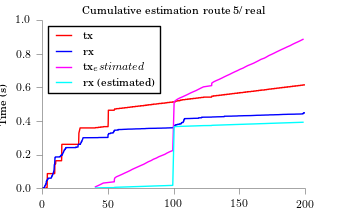

Data behind this chart, as committed beside it:
time, tx, rx
40.41, 0.007462, 0.000528
42.52, 0.01492, 0.001056
44.51, 0.02239, 0.001584
46.38, 0.02985, 0.002112
54.74, 0.03731, 0.00264
54.79, 0.04477, 0.003168
54.84, 0.05224, 0.003696
55.11, 0.0597, 0.004224
56.35, 0.06716, 0.004752
58.59, 0.07462, 0.00528
60.7, 0.08209, 0.005808
62.69, 0.08955, 0.006336
64.81, 0.09701, 0.006864
66.8, 0.1045, 0.007392
68.54, 0.1119, 0.00792
70.65, 0.1194, 0.008448
72.76, 0.1269, 0.008976
74.88, 0.1343, 0.009504
77.12, 0.1418, 0.01003
78.86, 0.1492, 0.01056
80.6, 0.1567, 0.01109
82.84, 0.1642, 0.01162
84.45, 0.1716, 0.01214
86.82, 0.1791, 0.01267
88.56, 0.1866, 0.0132
90.92, 0.194, 0.01373
93.29, 0.2015, 0.01426
94.9, 0.2089, 0.01478
96.89, 0.2164, 0.01531
99.26, 0.2239, 0.01584
100.3, 0.5141, 0.3662
101.3, 0.5216, 0.3667
102.6, 0.5291, 0.3673
104.4, 0.5365, 0.3678
106.6, 0.544, 0.3683
108.7, 0.5515, 0.3688
110.7, 0.5589, 0.3694
112.6, 0.5664, 0.3699
114.7, 0.5738, 0.3704
116.9, 0.5813, 0.3709
118.8, 0.5888, 0.3715
120.6, 0.5962, 0.372
122.6, 0.6037, 0.3725
128.9, 0.6112, 0.3731
128.9, 0.6186, 0.3736
129, 0.6261, 0.3741
130.4, 0.6335, 0.3746
132.3, 0.641, 0.3752
134.6, 0.6485, 0.3757
136.6, 0.6559, 0.3762
138.4, 0.6634, 0.3768
140.4, 0.6709, 0.3773
142.5, 0.6783, 0.3778
144.4, 0.6858, 0.3783
146.4, 0.6932, 0.3789
148.5, 0.7007, 0.3794
150.4, 0.7082, 0.3799
152.7, 0.7156, 0.3805
154.5, 0.7231, 0.381
156.3, 0.7306, 0.3815
... 21 more rows
